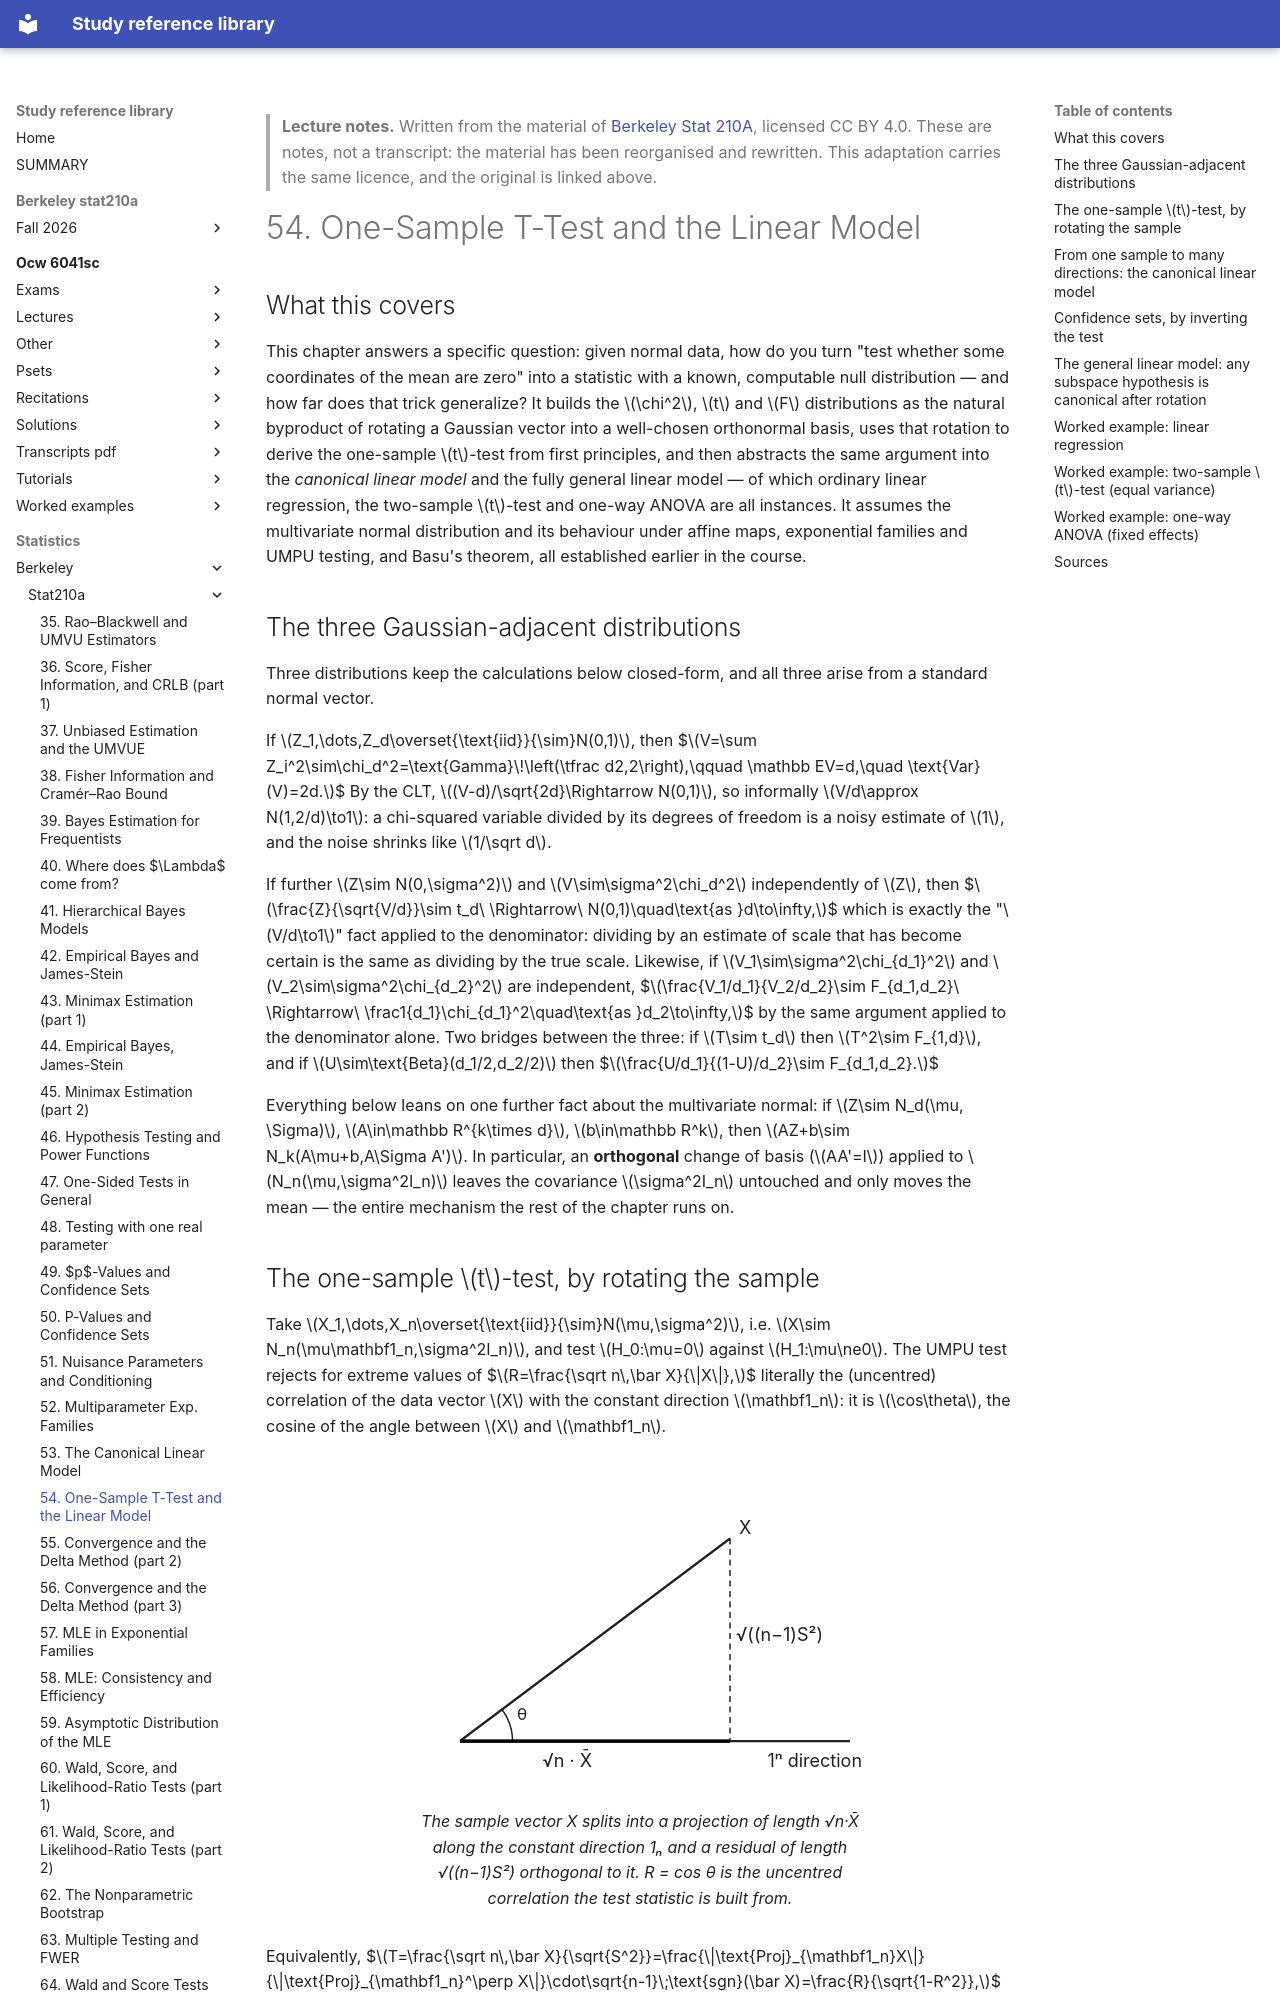

repository: Claptar/knowledge-base-library · page: statistics/berkeley/stat210a/54-one-sample-t-test-and-the-linear-model/index.html · generator: mkdocs

---
title: "54. One-Sample T-Test and the Linear Model"
course: "Berkeley Stat 210A"
chapter: 54
source: "https://github.com/berkeley-stat210a"
licence: "CC BY 4.0"
written: "2026-09-20"
---

> **Lecture notes.** Written from the material of [Berkeley Stat 210A](https://github.com/berkeley-stat210a), licensed CC BY 4.0. These are notes, not a transcript: the material has been reorganised and rewritten. This adaptation carries the same licence, and the original is linked above.

# 54. One-Sample T-Test and the Linear Model

## What this covers

This chapter answers a specific question: given normal data, how do you turn "test whether some
coordinates of the mean are zero" into a statistic with a known, computable null distribution —
and how far does that trick generalize? It builds the $\chi^2$, $t$ and $F$ distributions as the
natural byproduct of rotating a Gaussian vector into a well-chosen orthonormal basis, uses that
rotation to derive the one-sample $t$-test from first principles, and then abstracts the same
argument into the *canonical linear model* and the fully general linear model — of which ordinary
linear regression, the two-sample $t$-test and one-way ANOVA are all instances. It assumes the
multivariate normal distribution and its behaviour under affine maps, exponential families and
UMPU testing, and Basu's theorem, all established earlier in the course.

## The three Gaussian-adjacent distributions

Three distributions keep the calculations below closed-form, and all three arise from a standard
normal vector.

If $Z_1,\dots,Z_d\overset{\text{iid}}{\sim}N(0,1)$, then
$$V=\sum Z_i^2\sim\chi_d^2=\text{Gamma}\!\left(\tfrac d2,2\right),\qquad \mathbb EV=d,\quad
\text{Var}(V)=2d.$$
By the CLT, $(V-d)/\sqrt{2d}\Rightarrow N(0,1)$, so informally $V/d\approx N(1,2/d)\to1$: a
chi-squared variable divided by its degrees of freedom is a noisy estimate of $1$, and the noise
shrinks like $1/\sqrt d$.

If further $Z\sim N(0,\sigma^2)$ and $V\sim\sigma^2\chi_d^2$ independently of $Z$, then
$$\frac{Z}{\sqrt{V/d}}\sim t_d\ \Rightarrow\ N(0,1)\quad\text{as }d\to\infty,$$
which is exactly the "$V/d\to1$" fact applied to the denominator: dividing by an estimate of scale
that has become certain is the same as dividing by the true scale. Likewise, if
$V_1\sim\sigma^2\chi_{d_1}^2$ and $V_2\sim\sigma^2\chi_{d_2}^2$ are independent,
$$\frac{V_1/d_1}{V_2/d_2}\sim F_{d_1,d_2}\ \Rightarrow\ \frac1{d_1}\chi_{d_1}^2\quad\text{as
}d_2\to\infty,$$
by the same argument applied to the denominator alone. Two bridges between the three: if $T\sim
t_d$ then $T^2\sim F_{1,d}$, and if $U\sim\text{Beta}(d_1/2,d_2/2)$ then
$$\frac{U/d_1}{(1-U)/d_2}\sim F_{d_1,d_2}.$$

Everything below leans on one further fact about the multivariate normal: if $Z\sim N_d(\mu,
\Sigma)$, $A\in\mathbb R^{k\times d}$, $b\in\mathbb R^k$, then $AZ+b\sim N_k(A\mu+b,A\Sigma A')$. In
particular, an **orthogonal** change of basis ($AA'=I$) applied to $N_n(\mu,\sigma^2I_n)$ leaves the
covariance $\sigma^2I_n$ untouched and only moves the mean — the entire mechanism the rest of the
chapter runs on.
